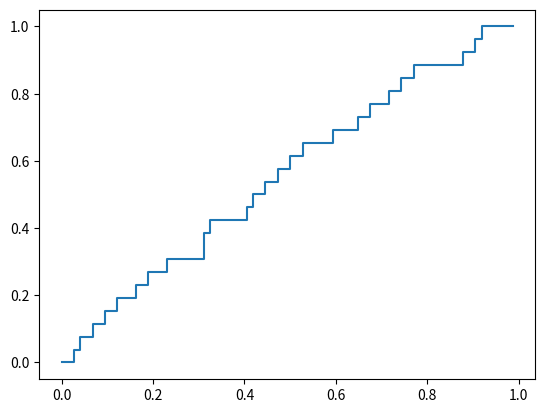

Source code (Python):
import numpy as np
import copy
import matplotlib.pyplot as plt
import random


def confusion_matrix(y_true, y_pred, n):
    matrix = np.zeros((n, n))
    if n == 2:  # 二分类
        for i in range(len(y_true)):
            row = int(y_true[i]-1)
            col = int(y_pred[i]-1)
            matrix[row, col] += 1
    else:  # 多分类
        for i in range(len(y_true)):
            row = int(y_true[i])
            col = int(y_pred[i])
            matrix[row, col] += 1
    return matrix


def roc(y_true, y_pred):
    sort_pred = copy.deepcopy(y_pred)
    sort_pred.sort(reverse=True)
    TPR = []
    FPR = []
    for i in range(len(sort_pred)):
        threshold = sort_pred[i]
        label_pred = np.array(copy.deepcopy(y_pred))
        label_true = np.array(copy.deepcopy(y_true))
        label_pred[label_pred > threshold] = 1
        label_pred[label_pred <= threshold] = 0
        label_true[label_true != 1] = 0
        matrix = confusion_matrix(list(label_true), list(label_pred), 2)
        tpr = matrix[0][0]/(matrix[0][0]+matrix[0][1])
        fpr = matrix[1][0]/(matrix[1][0]+matrix[1][1])
        TPR.append(tpr)
        FPR.append(fpr)
    x = np.array(FPR)
    y = np.array(TPR)
    plt.plot(x, y)
    plt.show()


random.seed(0)
y_pred = [0.5+random.uniform(-0.2, 0.2) for _ in range(100)]
y_true = [random.randint(0, 3) for _ in range(100)]
roc(y_true, y_pred)

